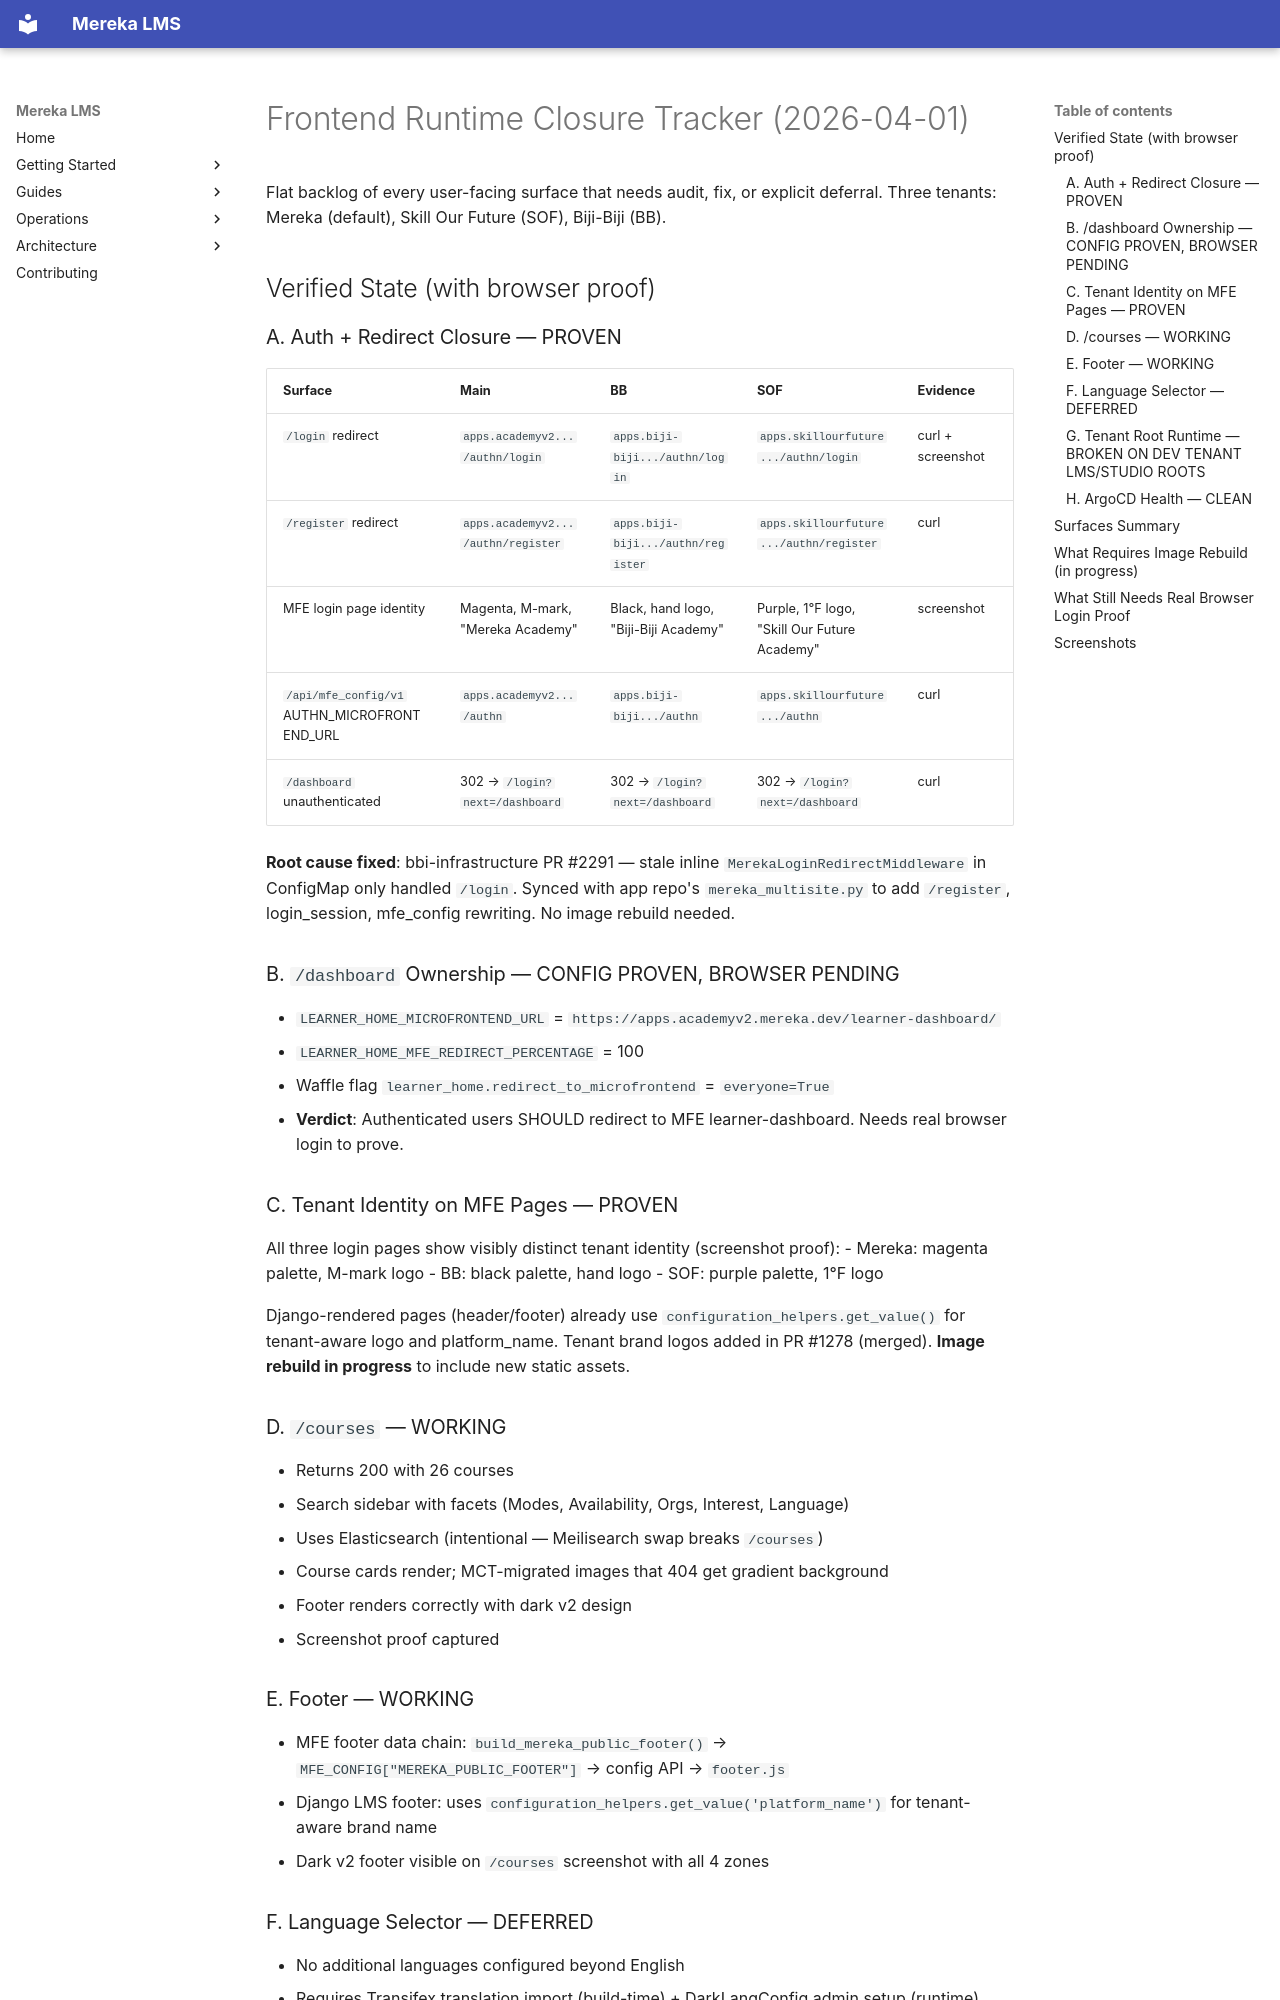

repository: lifeofgurpreet/mereka-lms-prototype · page: status/archive/FRONTEND_RUNTIME_CLOSURE_TRACKER_2026-04-01/index.html · generator: mkdocs

# Frontend Runtime Closure Tracker (2026-04-01)

Flat backlog of every user-facing surface that needs audit, fix, or explicit deferral.
Three tenants: Mereka (default), Skill Our Future (SOF), Biji-Biji (BB).

## Verified State (with browser proof)

### A. Auth + Redirect Closure — PROVEN

| Surface | Main | BB | SOF | Evidence |
|---------|------|-----|-----|----------|
| `/login` redirect | `apps.academyv2.../authn/login` | `apps.biji-biji.../authn/login` | `apps.skillourfuture.../authn/login` | curl + screenshot |
| `/register` redirect | `apps.academyv2.../authn/register` | `apps.biji-biji.../authn/register` | `apps.skillourfuture.../authn/register` | curl |
| MFE login page identity | Magenta, M-mark, "Mereka Academy" | Black, hand logo, "Biji-Biji Academy" | Purple, 1°F logo, "Skill Our Future Academy" | screenshot |
| `/api/mfe_config/v1` AUTHN_MICROFRONTEND_URL | `apps.academyv2.../authn` | `apps.biji-biji.../authn` | `apps.skillourfuture.../authn` | curl |
| `/dashboard` unauthenticated | 302 → `/login?next=/dashboard` | 302 → `/login?next=/dashboard` | 302 → `/login?next=/dashboard` | curl |

**Root cause fixed**: bbi-infrastructure PR #2291 — stale inline `MerekaLoginRedirectMiddleware` in ConfigMap only handled `/login`. Synced with app repo's `mereka_multisite.py` to add `/register`, login_session, mfe_config rewriting. No image rebuild needed.

### B. `/dashboard` Ownership — CONFIG PROVEN, BROWSER PENDING

- `LEARNER_HOME_MICROFRONTEND_URL` = `https://apps.academyv2.mereka.dev/learner-dashboard/`
- `LEARNER_HOME_MFE_REDIRECT_PERCENTAGE` = 100
- Waffle flag `learner_home.redirect_to_microfrontend` = `everyone=True`
- **Verdict**: Authenticated users SHOULD redirect to MFE learner-dashboard. Needs real browser login to prove.

### C. Tenant Identity on MFE Pages — PROVEN

All three login pages show visibly distinct tenant identity (screenshot proof):
- Mereka: magenta palette, M-mark logo
- BB: black palette, hand logo
- SOF: purple palette, 1°F logo

Django-rendered pages (header/footer) already use `configuration_helpers.get_value()` for tenant-aware logo and platform_name. Tenant brand logos added in PR #1278 (merged). **Image rebuild in progress** to include new static assets.

### D. `/courses` — WORKING

- Returns 200 with 26 courses
- Search sidebar with facets (Modes, Availability, Orgs, Interest, Language)
- Uses Elasticsearch (intentional — Meilisearch swap breaks `/courses`)
- Course cards render; MCT-migrated images that 404 get gradient background
- Footer renders correctly with dark v2 design
- Screenshot proof captured

### E. Footer — WORKING

- MFE footer data chain: `build_mereka_public_footer()` → `MFE_CONFIG["MEREKA_PUBLIC_FOOTER"]` → config API → `footer.js`
- Django LMS footer: uses `configuration_helpers.get_value('platform_name')` for tenant-aware brand name
- Dark v2 footer visible on `/courses` screenshot with all 4 zones

### F. Language Selector — DEFERRED

- No additional languages configured beyond English
- Requires Transifex translation import (build-time) + DarkLangConfig admin setup (runtime)
- Not a code issue — admin/content task
